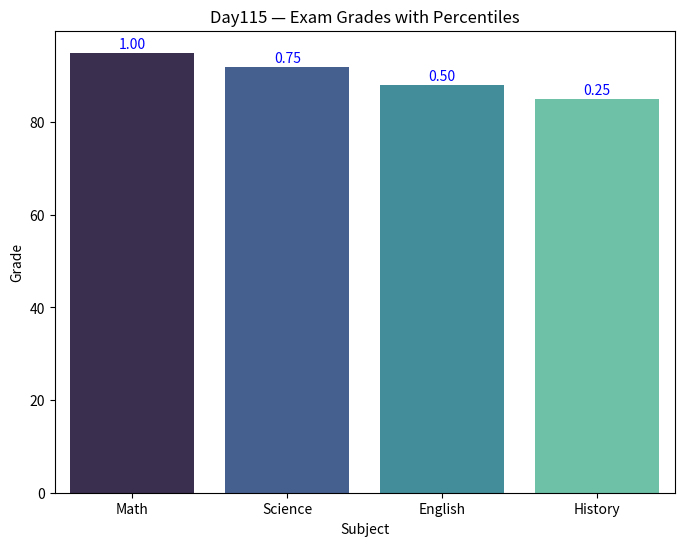

The script that saved this image:
import pandas as pd

data = {
    "subject": ["Math", "Science", "English", "History"],
    "grade": [95, 92, 88, 85]
}
df = pd.DataFrame(data)

# Ranking + extended metrics
df["rank"] = df["grade"].rank(method="min", ascending=False).astype(int)
df["dense_rank"] = df["grade"].rank(method="dense", ascending=False).astype(int)
df["row_num"] = range(1, len(df) + 1)
df["percentile"] = df["grade"].rank(pct=True).round(2)

print("=== Day115 Dataset with Percentiles ===")
print(df)

import matplotlib.pyplot as plt
import seaborn as sns

# Bar chart for grades
plt.figure(figsize=(8,6))
sns.barplot(x="subject", y="grade", data=df, palette="mako")
plt.title("Day115 — Exam Grades with Percentiles")
plt.xlabel("Subject")
plt.ylabel("Grade")

# Add percentile markers
for i, p in enumerate(df["percentile"]):
    plt.text(i, df["grade"][i] + 1, f"{p:.2f}", ha="center", color="blue")

plt.show()

# Descriptive statistics
print("=== Descriptive Statistics ===")
print(df.describe())

# Grouped averages by rank
print("\n=== Average Grade by Rank ===")
print(df.groupby("rank")["grade"].mean())

# Grouped percentiles by rank
print("\n=== Average Percentile by Rank ===")
print(df.groupby("rank")["percentile"].mean())

import pandas as pd
import matplotlib.pyplot as plt
import seaborn as sns

# Dataset
data = {
    "subject": ["Math", "Science", "English", "History"],
    "grade": [95, 92, 88, 85]
}
df = pd.DataFrame(data)

# Ranking + percentile focus
df["rank"] = df["grade"].rank(method="min", ascending=False).astype(int)
df["dense_rank"] = df["grade"].rank(method="dense", ascending=False).astype(int)
df["row_num"] = range(1, len(df) + 1)
df["percentile"] = df["grade"].rank(pct=True).round(2)

# Print raw data
print("=== Day115 Dataset with Percentiles ===")
print(df)

# Visualization
plt.figure(figsize=(8,6))
sns.barplot(x="subject", y="grade", data=df, palette="mako")
plt.title("Day115 — Exam Grades with Percentiles")
plt.xlabel("Subject")
plt.ylabel("Grade")

for i, p in enumerate(df["percentile"]):
    plt.text(i, df["grade"][i] + 1, f"{p:.2f}", ha="center", color="blue")

plt.show()

# Statistical summary
print("\n=== Descriptive Statistics ===")
print(df.describe())
print("\n=== Average Grade by Rank ===")
print(df.groupby("rank")["grade"].mean())
print("\n=== Average Percentile by Rank ===")
print(df.groupby("rank")["percentile"].mean())
